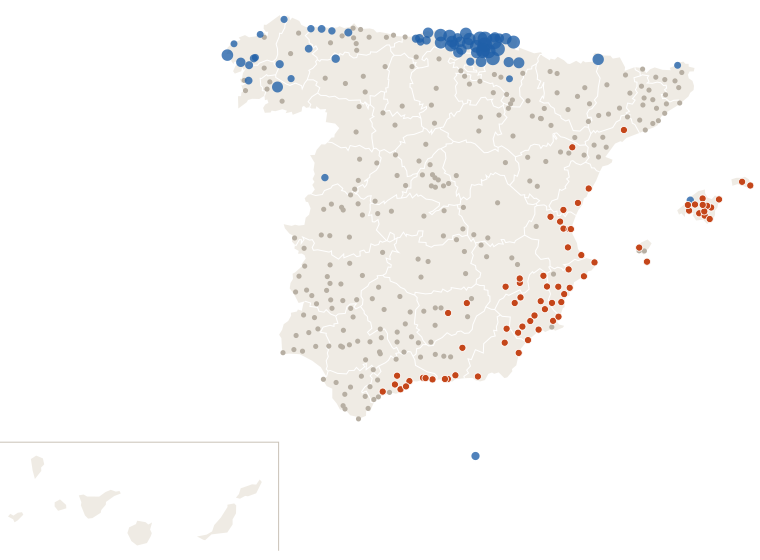

Data behind this chart, as committed beside it:
estacion, provincia, clase, dias_sin_1mm
Murcia, Murcia, seca, 13
Madrid Retiro, Madrid, nada, 1
Barcelona Drassanes, Barcelona, nada, 1
Valencia Dt, Valencia, seca, 14
Zaragoza Valdespartera, Zaragoza, nada, 1
Tablada, Sevilla, nada, 5
Málaga Centro Meteorológico, Málaga, seca, 15
Palma-Portopí, Illes Balears, seca, 14
Alicante, Alicante, seca, 14
Bilbao Aeropuerto, Bizkaia, lluvia, 0
Valladolid, Valladolid, nada, 1
Vigo/Peinador, Pontevedra, nada, 1
Gijón Musel, Asturias, nada, 1
Vitoria-Gasteiz Aeropuerto, Álava, lluvia, 0
A Coruña, A Coruña, lluvia, 0
Alicante-Elche/aeropuerto, Alicante, seca, 15
Granada-Cartuja, Granada, nada, 8
Caldes de Montbui, Barcelona, nada, 1
Oviedo, Asturias, nada, 1
Cartagena - Tentegorra, Murcia, nada, 3
Jerez de la Frontera/Aeropuerto, Cádiz, nada, 4
Pozuelo de Alarcon, Madrid, nada, 1
Pamplona Aeropuerto, Navarra, lluvia, 0
Alcala de Henares-Encín, Madrid, nada, 1
Donostia/San Sebastián Aeropuerto, Gipuzkoa, lluvia, 0
Castellón-Almassora, Castellón, seca, 14
Burgos/Villafría, Burgos, nada, 1
Santander Cmt, Cantabria, lluvia, 0
Albacete Obs., Albacete, nada, 8
Marbella, Málaga, nada, 7
Logroño Aeropuerto, La Rioja, nada, 1
Badajoz Universidad, Badajoz, nada, 2
Lleida, Lleida, nada, 1
Salamanca/Matacan, Salamanca, nada, 1
Madrid/Barajas, Madrid, nada, 1
Huelva Ronda Este, Huelva, nada, 7
Valls, Tarragona, seca, 12
Vilassar de Dalt, Barcelona, nada, 1
Tarifa, Cádiz, nada, 1
León/Virgen del Camino, León, nada, 1
San Sebastian de los Reyes, Madrid, nada, 1
Jaén, Jaén, nada, 4
El Ejido, Almería, seca, 14
Girona Parc del Migdia, Girona, nada, 1
Ourense, Ourense, lluvia, 0
Santiago de Compostela, A Coruña, lluvia, 0
Rojales el Molino, Alicante, seca, 15
Lugo/Rozas, Lugo, nada, 1
Lorca, Murcia, seca, 15
Cáceres, Cáceres, nada, 1
Marbella Cabopino, Málaga, seca, 15
Guadalajara, Guadalajara, nada, 1
Barcelona Aeropuerto, Barcelona, nada, 1
Valencia/Aeropuerto, Valencia, seca, 14
Velez Malaga, Málaga, seca, 14
Toledo, Toledo, nada, 2
Melilla, Melilla, lluvia, 0
Talavera de la Reina, Toledo, nada, 2
Orihuela Desamparados, Alicante, seca, 15
Pontevedra, Pontevedra, lluvia, 0
... 317 more rows
